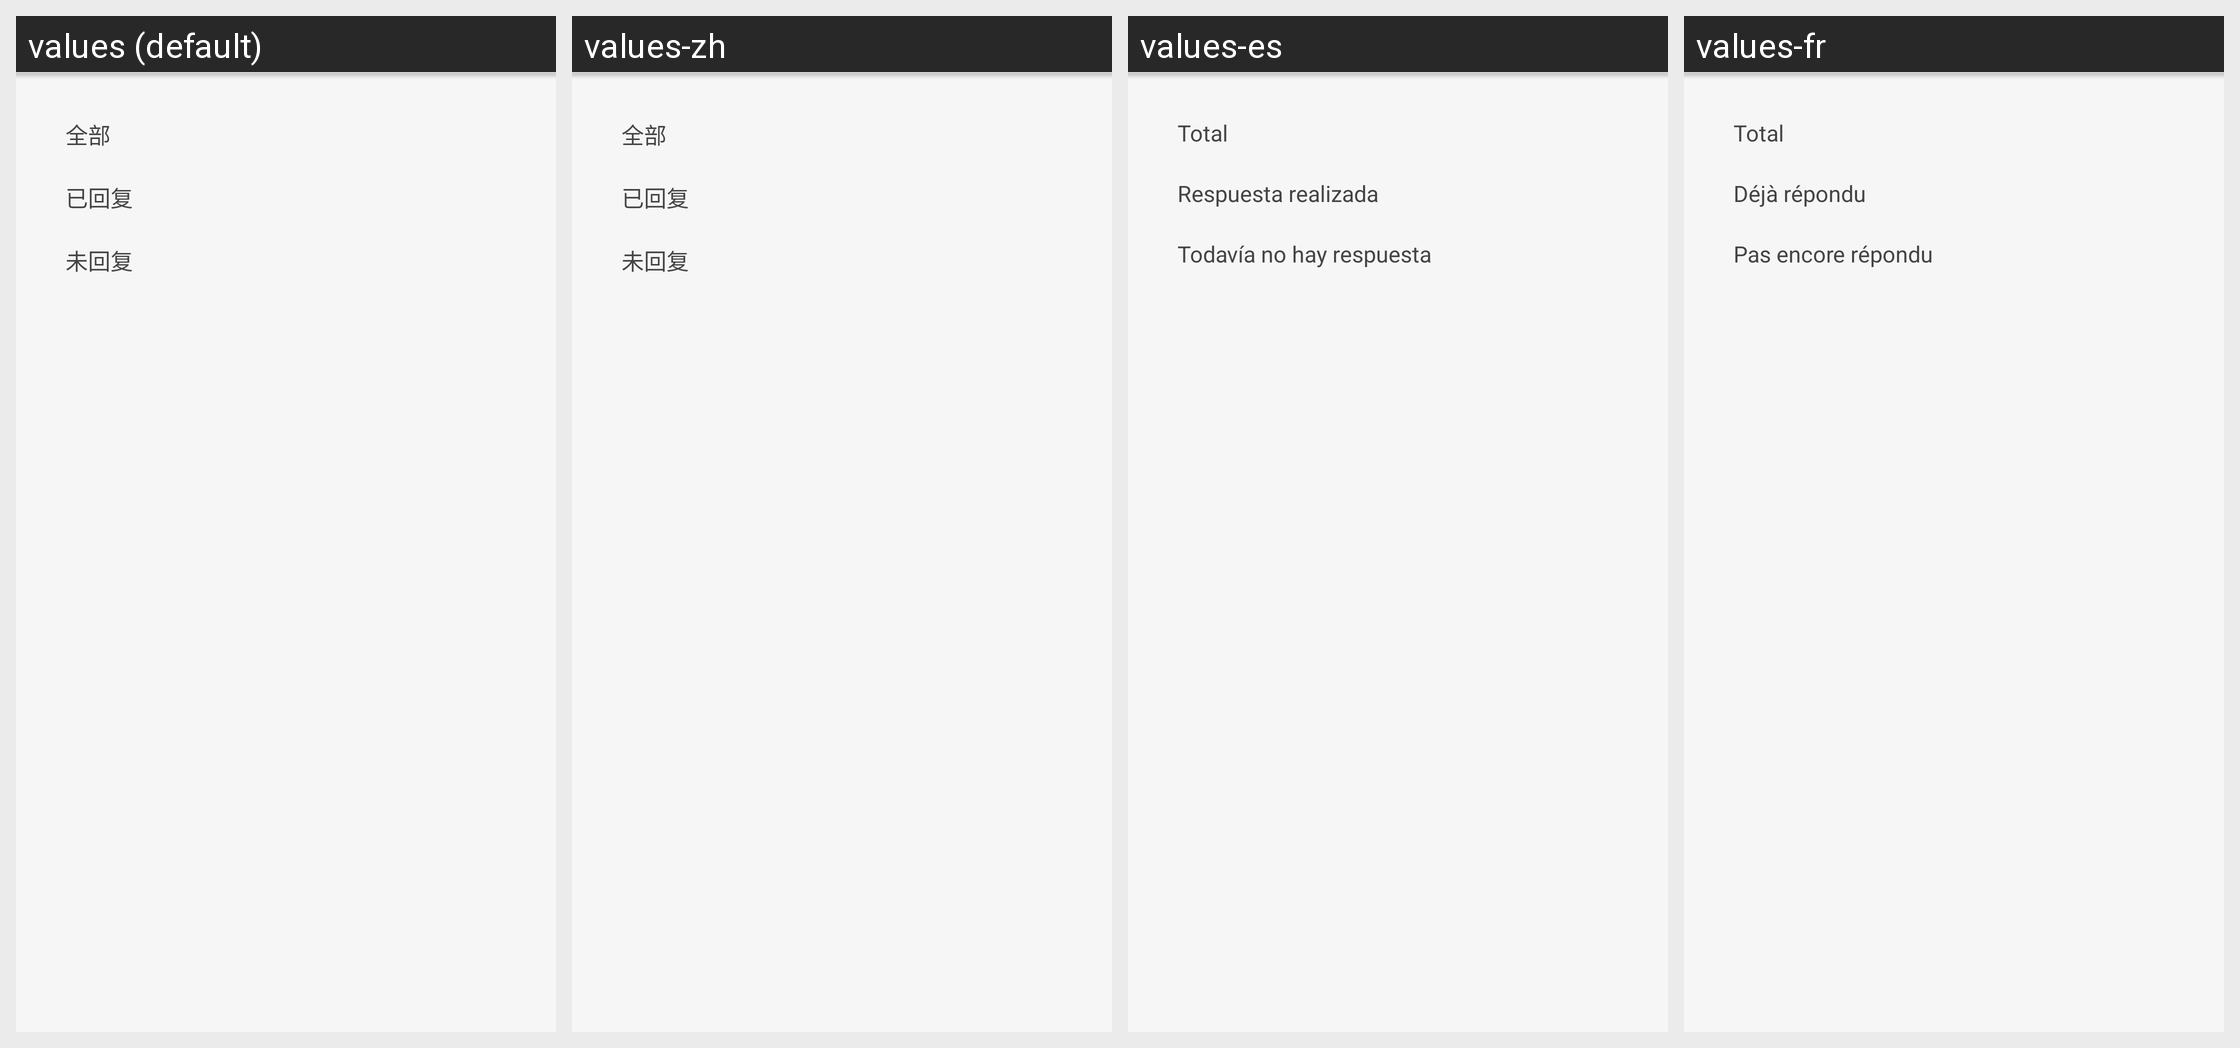

The same Android screen rendered under several of its app's locales, left to right. List the strings drawn on it with the default value and each locale's translation.
Android screen res/layout/dialog_select_reply_content_layout.xml rendered under 4 locales, left to right: values (default), values-zh, values-es, values-fr. Device: Nexus 5 (rendered at 1080×1920; each locale shown at half size, 540×960, under a caption strip naming it); theme AppTheme.
Other locales in the repository, not shown: values-de-rDE, values-en.
Strings drawn on this screen, with the default value and each locale's value (text and hints the layout hard-codes, and strings that could not be matched under every locale, appear in the picture but are not listed):

all
  values: 全部
  values-zh: 全部
  values-es: Total
  values-fr: Total

replied
  values: 已回复
  values-zh: 已回复
  values-es: Respuesta realizada
  values-fr: Déjà répondu

un_reply
  values: 未回复
  values-zh: 未回复
  values-es: Todavía no hay respuesta
  values-fr: Pas encore répondu
